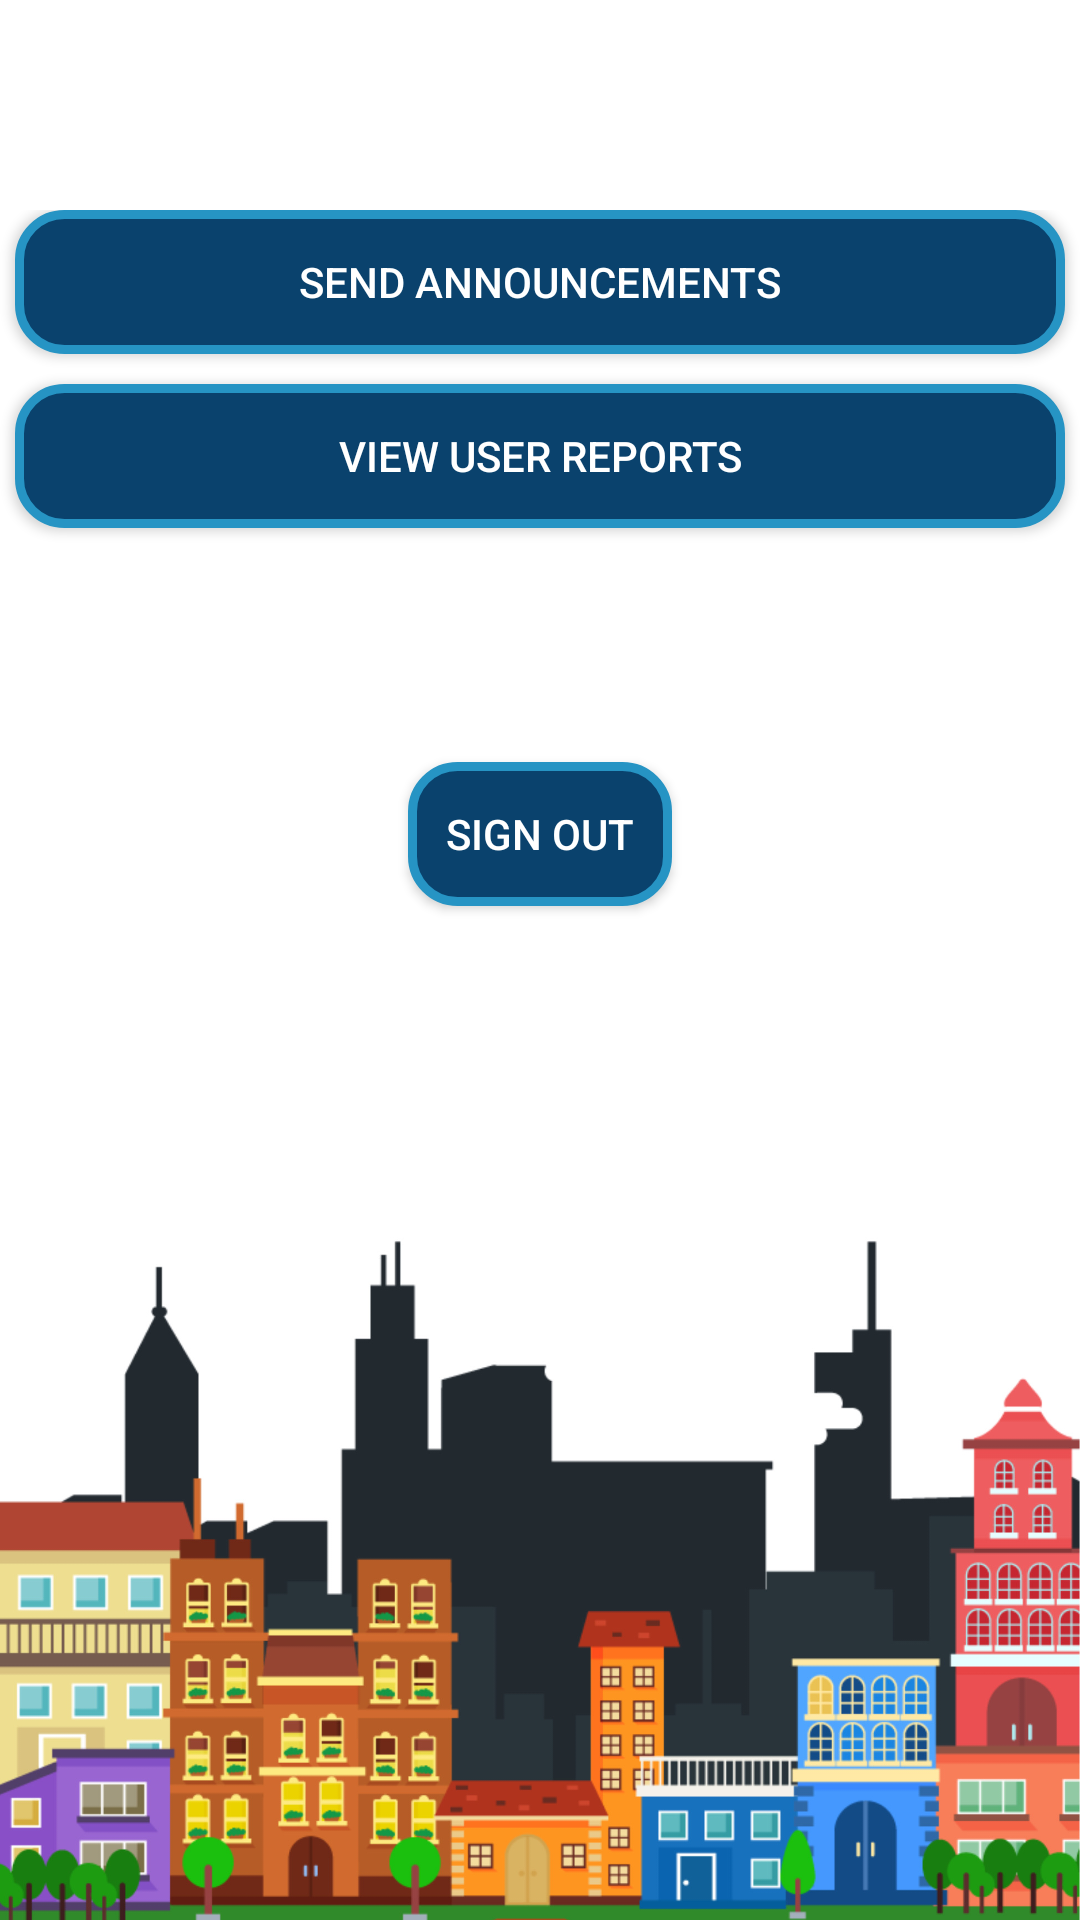

Produce the Android XML layout that renders to this screen, including the resource entries it uses.
<!-- AndroidManifest.xml: application theme Theme.AppCompat.Light.NoActionBar -->
<!-- res/layout/fragment_home2.xml -->
<?xml version="1.0" encoding="utf-8"?>
<FrameLayout xmlns:android="http://schemas.android.com/apk/res/android"
    xmlns:tools="http://schemas.android.com/tools"
    android:layout_width="match_parent"
    android:layout_height="match_parent"
    xmlns:app="http://schemas.android.com/apk/res-auto"
    android:background="@drawable/app_background"
    tools:context=".home2Fragment">

    
    <LinearLayout
        android:layout_width="match_parent"
        android:layout_height="match_parent"
        android:layout_marginTop="70dp"
        android:orientation="vertical">

        <androidx.appcompat.widget.AppCompatButton
            android:id="@+id/btn_send_announcement"
            android:layout_width="350dp"
            android:layout_height="wrap_content"
            android:layout_gravity="center_horizontal"
            android:padding="10dp"
            android:textColor="@color/white"
            android:background="@drawable/input_design2"
            android:text="Send Announcements"/>

        <androidx.appcompat.widget.AppCompatButton
            android:id="@+id/btn_view_report"
            android:layout_width="350dp"
            android:layout_height="wrap_content"
            android:layout_marginTop="10dp"
            android:layout_gravity="center_horizontal"
            android:padding="10dp"
            android:textColor="@color/white"
            android:background="@drawable/input_design2"
            android:text="View User Reports"/>

        <androidx.appcompat.widget.AppCompatButton
            android:id="@+id/btn_view_chat_history"
            android:layout_width="350dp"
            android:layout_height="wrap_content"
            android:layout_marginTop="10dp"
            android:textColor="@color/white"
            android:visibility="invisible"
            android:layout_gravity="center_horizontal"
            android:padding="10dp"
            android:background="@drawable/input_design2"
            android:text="View Chat History"/>
        <androidx.appcompat.widget.AppCompatButton
            android:id="@+id/btn_admin_logout"
            android:layout_width="wrap_content"
            android:layout_height="wrap_content"
            android:text="Sign Out"
            android:textColor="@color/white"
            android:layout_gravity="center_horizontal"
            android:background="@drawable/input_design2"
            tools:layout_editor_absoluteX="101dp"
            android:layout_marginTop="20dp"
            tools:layout_editor_absoluteY="164dp"
            tools:ignore="MissingConstraints" />
    </LinearLayout>


</FrameLayout>
<!-- resources referenced by this layout -->
<resources>
  <color name="white">#FFFFFFFF</color>
  <!-- drawable app_background: jpeg bitmap (drawable, 439806 bytes) -->
  <!-- drawable input_design2 (drawable-v24) -->
  <?xml version="1.0" encoding="utf-8"?>
  <shape xmlns:android="http://schemas.android.com/apk/res/android">
  
      <stroke
          android:color="#2694C4"
          android:width="3dp"
          >
      </stroke>
  
      <solid
          android:color="@color/navyBlueDark"
          >
      </solid>
  
  
      <corners
          android:radius="15dp"
          >
      </corners>
  </shape>
  <color name="navyBlueDark">#0A426D</color>
</resources>
